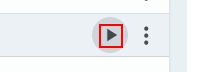
Workflow: Start Process

Step 1 [try]: click on the link 'play_arrow' in window 'Triggers - UiPath Orchestrator' (chrome.exe)

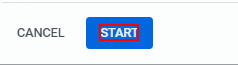
Step 2: click on the element 'Start'
